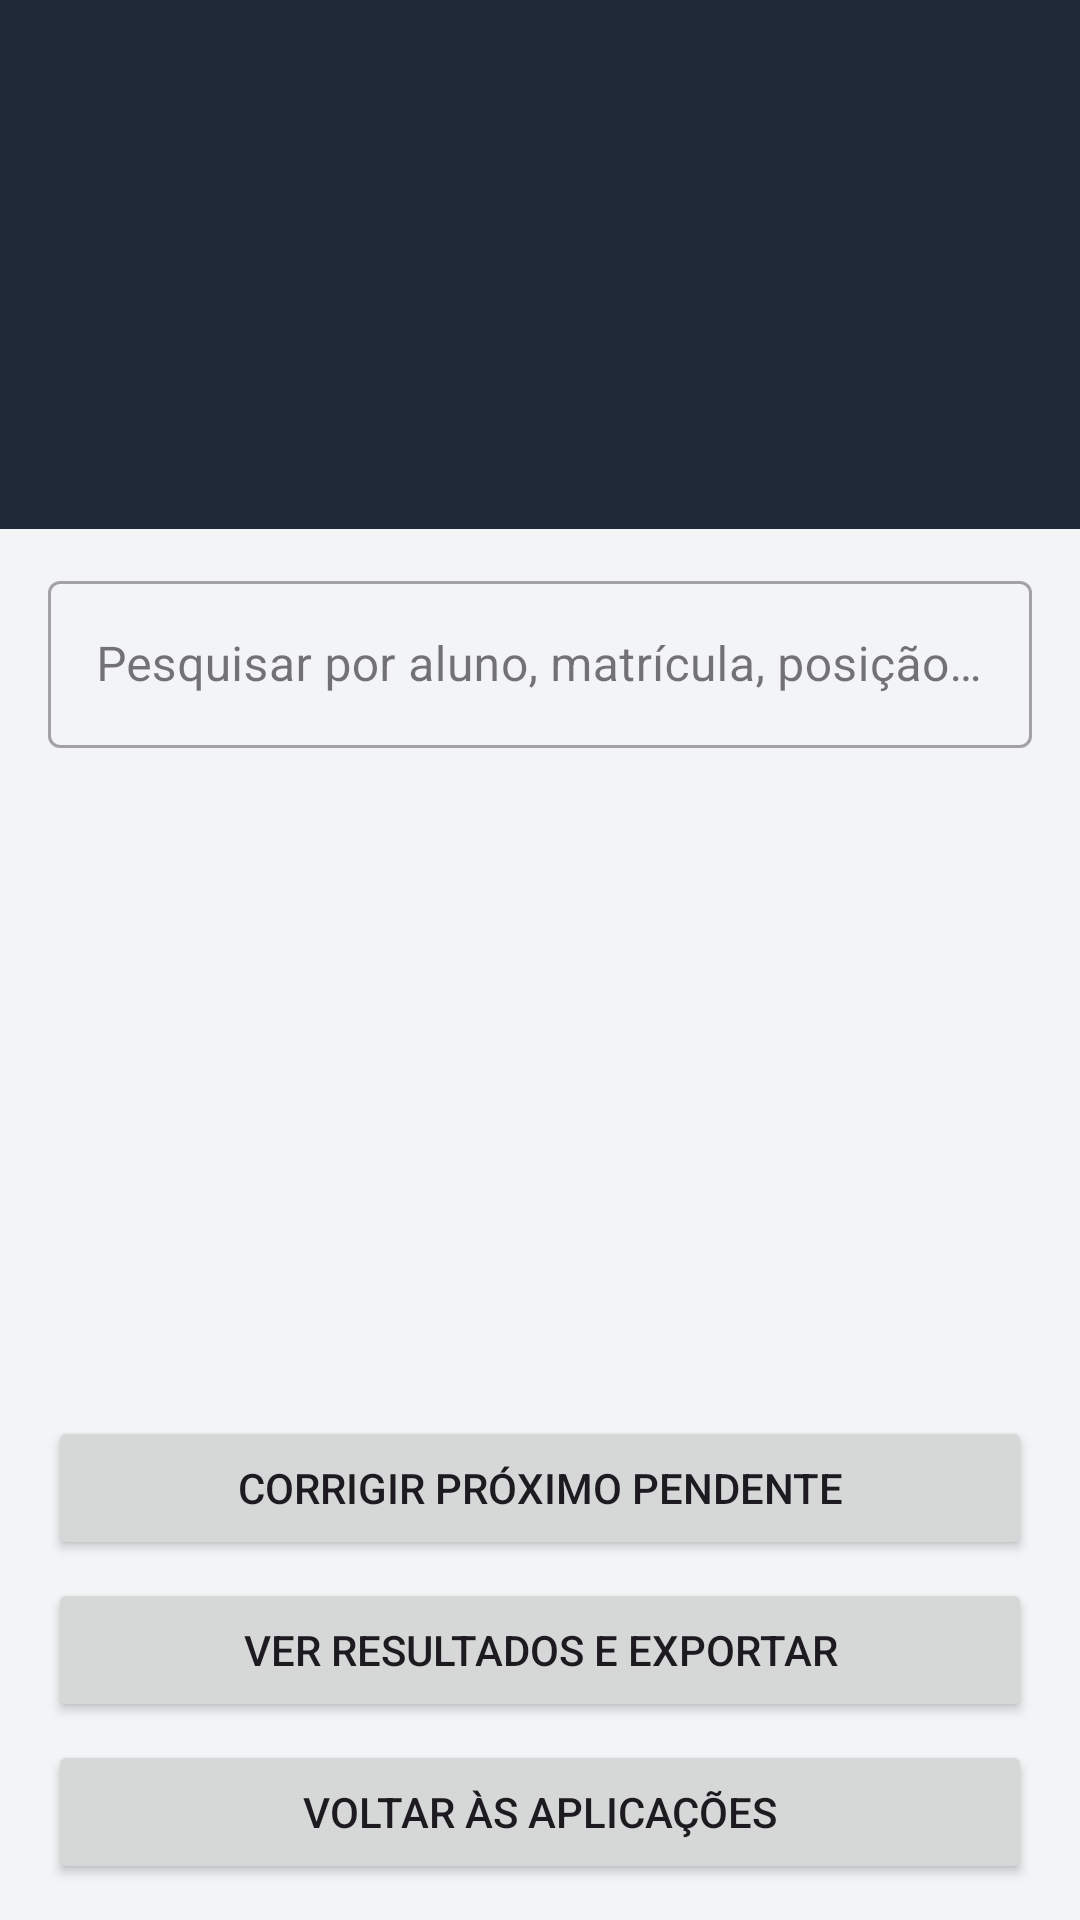

Android layout source for this screen:
<!-- AndroidManifest.xml: application theme Theme.LeitorGabaritoOMR -->
<!-- res/layout/activity_omr_assessment_application_roster.xml -->
<?xml version="1.0" encoding="utf-8"?>
<LinearLayout xmlns:android="http://schemas.android.com/apk/res/android"
    xmlns:app="http://schemas.android.com/apk/res-auto"
    xmlns:tools="http://schemas.android.com/tools"
    android:layout_width="match_parent"
    android:layout_height="match_parent"
    android:background="#FFF3F4F6"
    android:orientation="vertical"
    tools:context=".presentation.assessment.OmrAssessmentApplicationRosterActivity">

    <LinearLayout
        android:layout_width="match_parent"
        android:layout_height="wrap_content"
        android:background="#FF1F2937"
        android:orientation="vertical"
        android:paddingStart="20dp"
        android:paddingTop="18dp"
        android:paddingEnd="20dp"
        android:paddingBottom="16dp">

        <TextView
            android:id="@+id/textOmrApplicationRosterTitle"
            android:layout_width="match_parent"
            android:layout_height="wrap_content"
            android:textColor="#FFFFFFFF"
            android:textSize="21sp"
            android:textStyle="bold"
            tools:text="Avaliação bimestral" />

        <TextView
            android:id="@+id/textOmrApplicationRosterAssessment"
            android:layout_width="match_parent"
            android:layout_height="wrap_content"
            android:layout_marginTop="4dp"
            android:textColor="#FFD1D5DB"
            android:textSize="13sp"
            tools:text="Matemática • prova v2 • assessment-1" />

        <TextView
            android:id="@+id/textOmrApplicationRosterClass"
            android:layout_width="match_parent"
            android:layout_height="wrap_content"
            android:layout_marginTop="3dp"
            android:textColor="#FFD1D5DB"
            android:textSize="13sp"
            tools:text="Chamada congelada: 9º A" />

        <TextView
            android:id="@+id/textOmrApplicationRosterProgress"
            android:layout_width="match_parent"
            android:layout_height="wrap_content"
            android:layout_marginTop="8dp"
            android:textColor="#FF86EFAC"
            android:textSize="15sp"
            android:textStyle="bold"
            tools:text="18 de 30 corrigidos • 12 pendentes" />

        <TextView
            android:id="@+id/textOmrApplicationRosterCreatedAt"
            android:layout_width="match_parent"
            android:layout_height="wrap_content"
            android:layout_marginTop="3dp"
            android:textColor="#FF9CA3AF"
            android:textSize="11sp"
            tools:text="Criada em 12/10/2026 09:30 • application-1" />

        <TextView
            android:id="@+id/textOmrApplicationRosterCount"
            android:layout_width="match_parent"
            android:layout_height="wrap_content"
            android:layout_marginTop="8dp"
            android:textColor="#FFFFFFFF"
            android:textSize="13sp"
            tools:text="30 participantes" />
    </LinearLayout>

    <com.google.android.material.textfield.TextInputLayout
        android:id="@+id/inputLayoutOmrApplicationRosterSearch"
        style="@style/Widget.MaterialComponents.TextInputLayout.OutlinedBox"
        android:layout_width="match_parent"
        android:layout_height="wrap_content"
        android:layout_marginStart="16dp"
        android:layout_marginTop="12dp"
        android:layout_marginEnd="16dp"
        android:hint="@string/omr_application_roster_search_hint"
        app:endIconMode="clear_text">

        <com.google.android.material.textfield.TextInputEditText
            android:id="@+id/editOmrApplicationRosterSearch"
            android:layout_width="match_parent"
            android:layout_height="wrap_content"
            android:imeOptions="actionSearch"
            android:inputType="text"
            android:maxLines="1"
            android:singleLine="true" />
    </com.google.android.material.textfield.TextInputLayout>

    <FrameLayout
        android:layout_width="match_parent"
        android:layout_height="0dp"
        android:layout_weight="1"
        android:paddingStart="16dp"
        android:paddingTop="10dp"
        android:paddingEnd="16dp">

        <ListView
            android:id="@+id/listOmrApplicationRoster"
            android:layout_width="match_parent"
            android:layout_height="match_parent"
            android:clipToPadding="false"
            android:divider="@android:color/transparent"
            android:dividerHeight="7dp"
            android:paddingBottom="12dp"
            tools:listitem="@layout/item_omr_assessment_application_participant" />

        <LinearLayout
            android:id="@+id/containerOmrApplicationRosterNoResults"
            android:layout_width="match_parent"
            android:layout_height="match_parent"
            android:gravity="center"
            android:orientation="vertical"
            android:padding="28dp"
            android:visibility="gone">

            <TextView
                android:layout_width="match_parent"
                android:layout_height="wrap_content"
                android:gravity="center"
                android:text="@string/omr_application_roster_no_results_title"
                android:textColor="#FF111827"
                android:textSize="19sp"
                android:textStyle="bold" />

            <TextView
                android:layout_width="match_parent"
                android:layout_height="wrap_content"
                android:layout_marginTop="8dp"
                android:gravity="center"
                android:text="@string/omr_application_roster_no_results_message"
                android:textColor="#FF6B7280"
                android:textSize="14sp" />
        </LinearLayout>

        <ProgressBar
            android:id="@+id/progressOmrApplicationRoster"
            android:layout_width="wrap_content"
            android:layout_height="wrap_content"
            android:layout_gravity="center"
            android:visibility="gone" />
    </FrameLayout>

    <Button
        android:id="@+id/buttonOmrApplicationRosterNextPending"
        android:layout_width="match_parent"
        android:layout_height="wrap_content"
        android:layout_marginStart="16dp"
        android:layout_marginTop="10dp"
        android:layout_marginEnd="16dp"
        android:minHeight="48dp"
        android:text="@string/omr_application_roster_action_next_pending" />

    <Button
        android:id="@+id/buttonOmrApplicationRosterResults"
        android:layout_width="match_parent"
        android:layout_height="wrap_content"
        android:layout_marginStart="16dp"
        android:layout_marginTop="6dp"
        android:layout_marginEnd="16dp"
        android:minHeight="48dp"
        android:text="@string/omr_application_roster_action_results" />

    <Button
        android:id="@+id/buttonOmrApplicationRosterBack"
        android:layout_width="match_parent"
        android:layout_height="wrap_content"
        android:layout_marginStart="16dp"
        android:layout_marginTop="6dp"
        android:layout_marginEnd="16dp"
        android:layout_marginBottom="12dp"
        android:minHeight="48dp"
        android:text="@string/omr_application_roster_action_back" />
</LinearLayout>
<!-- res/layout/item_omr_assessment_application_participant.xml (included above) -->
<?xml version="1.0" encoding="utf-8"?>
<LinearLayout xmlns:android="http://schemas.android.com/apk/res/android"
    xmlns:tools="http://schemas.android.com/tools"
    android:layout_width="match_parent"
    android:layout_height="wrap_content"
    android:background="#FFFFFFFF"
    android:elevation="1dp"
    android:gravity="center_vertical"
    android:minHeight="92dp"
    android:orientation="horizontal"
    android:padding="12dp">

    <TextView
        android:id="@+id/textOmrApplicationParticipantPosition"
        android:layout_width="52dp"
        android:layout_height="wrap_content"
        android:gravity="center"
        android:textColor="#FF1F2937"
        android:textSize="16sp"
        android:textStyle="bold"
        tools:text="#05" />

    <LinearLayout
        android:layout_width="0dp"
        android:layout_height="wrap_content"
        android:layout_marginStart="8dp"
        android:layout_weight="1"
        android:orientation="vertical">

        <TextView
            android:id="@+id/textOmrApplicationParticipantName"
            android:layout_width="match_parent"
            android:layout_height="wrap_content"
            android:maxLines="2"
            android:textColor="#FF111827"
            android:textSize="16sp"
            android:textStyle="bold"
            tools:text="Ana Souza" />

        <TextView
            android:id="@+id/textOmrApplicationParticipantRegistration"
            android:layout_width="match_parent"
            android:layout_height="wrap_content"
            android:layout_marginTop="3dp"
            android:maxLines="2"
            android:textColor="#FF6B7280"
            android:textSize="12sp"
            tools:text="Matrícula MAT-001 • student-ana" />

        <TextView
            android:id="@+id/textOmrApplicationParticipantStatus"
            android:layout_width="match_parent"
            android:layout_height="wrap_content"
            android:layout_marginTop="4dp"
            android:textColor="#FF047857"
            android:textSize="13sp"
            android:textStyle="bold"
            tools:text="Corrigido • revisão 2 • 12/10/2026 09:30" />
    </LinearLayout>

    <Button
        android:id="@+id/buttonOmrApplicationParticipantCorrect"
        android:layout_width="wrap_content"
        android:layout_height="wrap_content"
        android:layout_marginStart="8dp"
        android:minHeight="44dp"
        android:minWidth="92dp"
        android:text="@string/omr_application_roster_action_correct"
        android:textSize="12sp" />
</LinearLayout>
<!-- resources referenced by this layout -->
<resources>
  <string name="omr_application_roster_action_back">Voltar às aplicações</string>
  <string name="omr_application_roster_action_correct">Corrigir</string>
  <string name="omr_application_roster_action_next_pending">Corrigir próximo pendente</string>
  <string name="omr_application_roster_action_results">Ver resultados e exportar</string>
  <string name="omr_application_roster_no_results_message">Revise o nome, matrícula, posição ou status pesquisado.</string>
  <string name="omr_application_roster_no_results_title">Nenhum participante encontrado</string>
  <string name="omr_application_roster_search_hint">Pesquisar por aluno, matrícula, posição, pendente ou corrigido</string>
  <style name="Theme.LeitorGabaritoOMR" parent="Base.Theme.LeitorGabaritoOMR" />
  <style name="Base.Theme.LeitorGabaritoOMR" parent="Theme.Material3.DayNight.NoActionBar">
          
          
      </style>
</resources>
